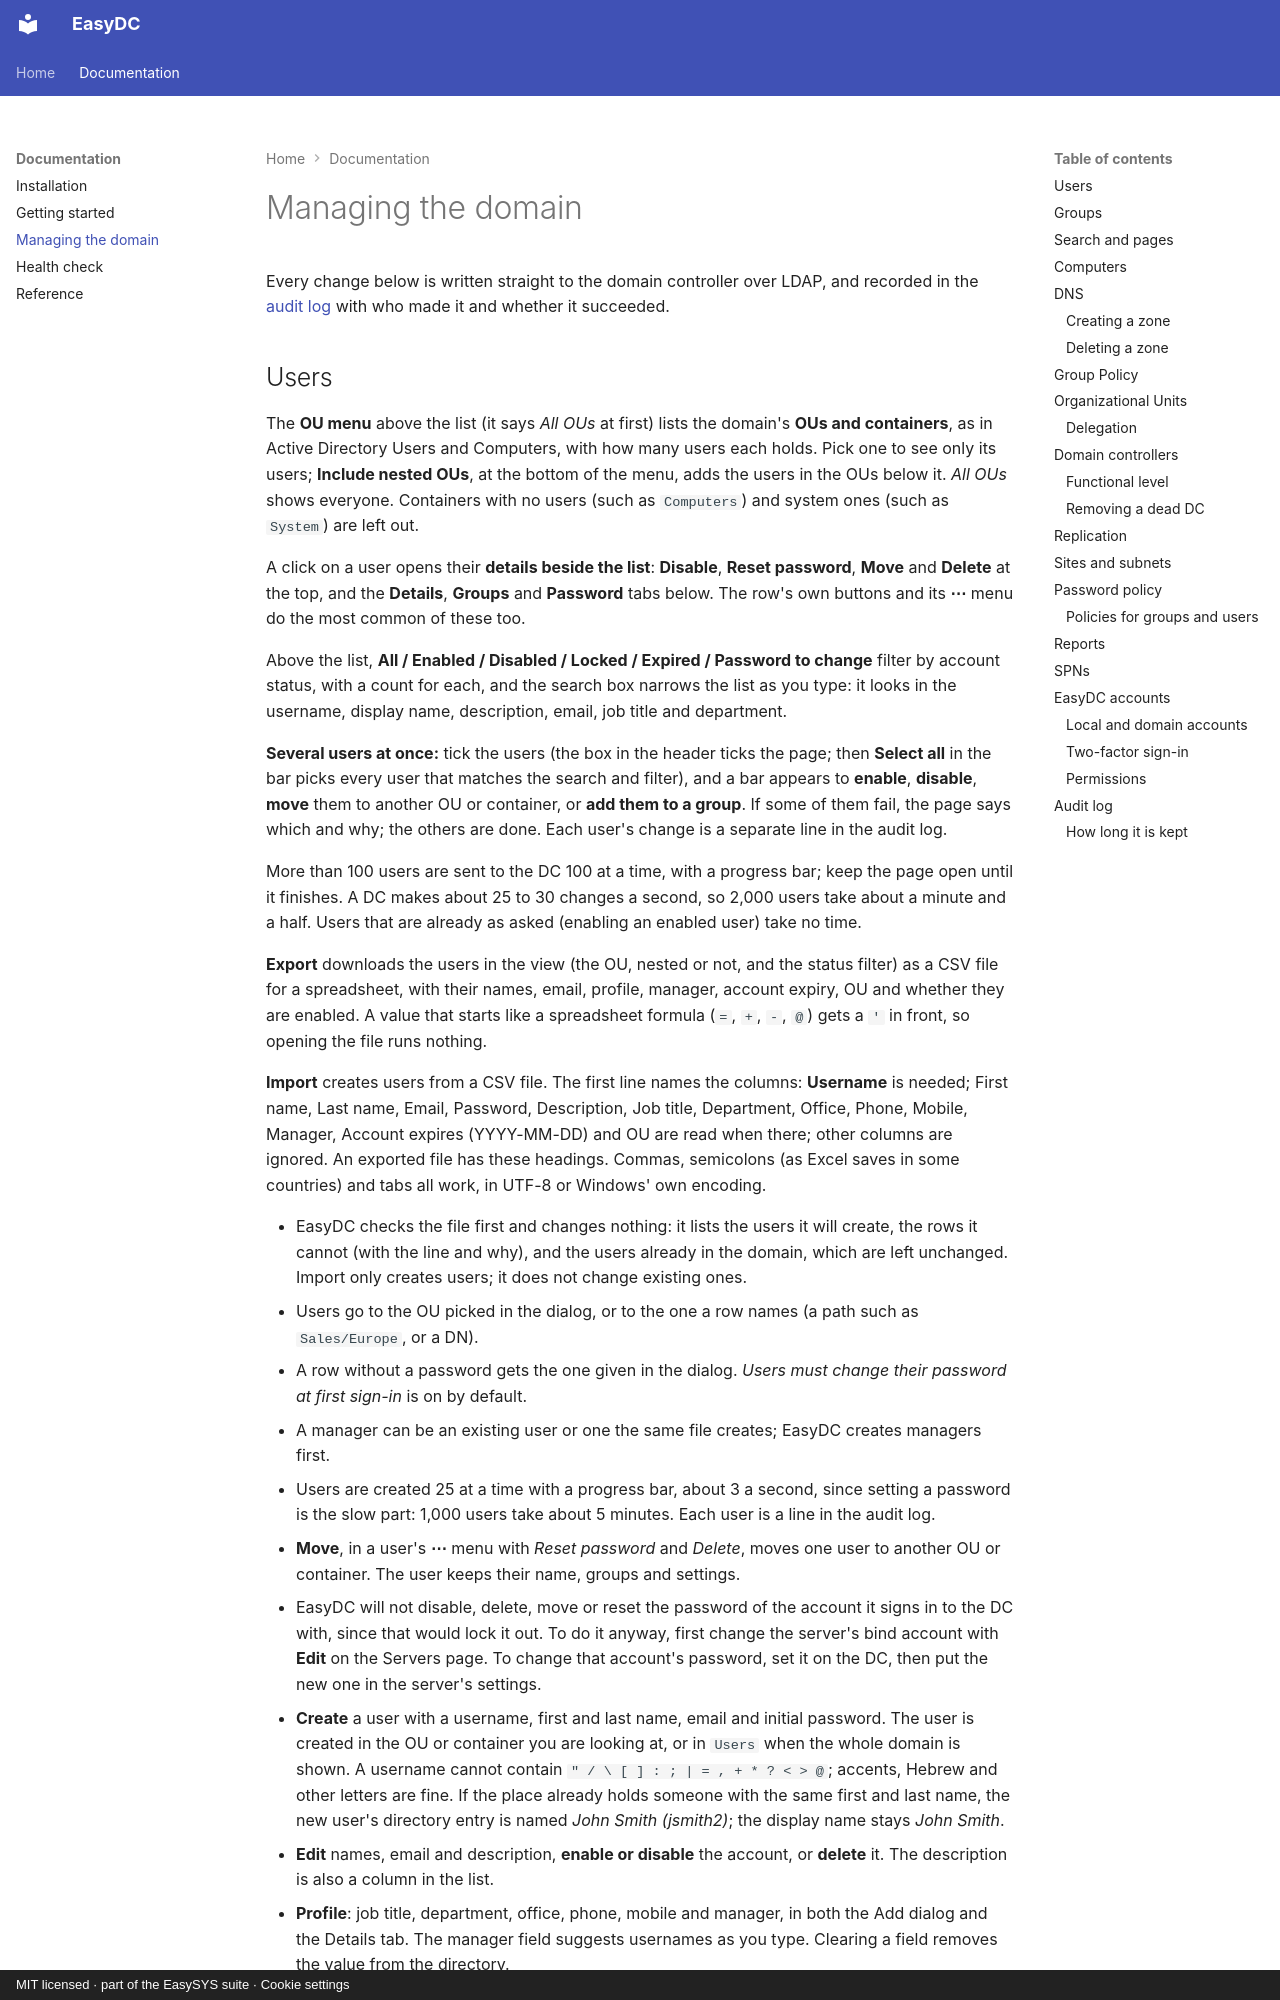

repository: easysysio/EasyDC · page: managing/index.html · generator: mkdocs · copyright: MIT licensed · part of the EasySYS suite · Cookie settings

# Managing the domain

Every change below is written straight to the domain controller over LDAP, and recorded
in the [audit log](#audit-log) with who made it and whether it succeeded.

## Users

The **OU menu** above the list (it says *All OUs* at first) lists the domain's **OUs and
containers**, as in Active Directory Users and Computers, with how many users each holds.
Pick one to see only its users; **Include nested OUs**, at the bottom of the menu, adds the
users in the OUs below it. *All OUs* shows everyone. Containers with no users (such as
`Computers`) and system ones (such as `System`) are left out.

A click on a user opens their **details beside the list**: **Disable**, **Reset password**,
**Move** and **Delete** at the top, and the **Details**, **Groups** and **Password** tabs
below. The row's own buttons and its **⋯** menu do the most common of these too.

Above the list, **All / Enabled / Disabled / Locked / Expired / Password to change** filter by account status,
with a count for each, and the search box narrows the list as you type: it looks in the
username, display name, description, email, job title and department.

**Several users at once:** tick the users (the box in the header ticks the page; then
**Select all** in the bar picks every user that matches the search and filter), and a bar
appears to **enable**, **disable**, **move** them to another OU or container, or
**add them to a group**. If some of them fail, the page says which and why; the others
are done. Each user's change is a separate line in the audit log.

More than 100 users are sent to the DC 100 at a time, with a progress bar; keep the page
open until it finishes. A DC makes about 25 to 30 changes a second, so 2,000 users take
about a minute and a half. Users that are already as asked (enabling an enabled user)
take no time.

**Export** downloads the users in the view (the OU, nested or not, and the status filter)
as a CSV file for a spreadsheet, with their names, email, profile, manager, account expiry,
OU and whether they are enabled. A value that starts like a spreadsheet formula (`=`, `+`,
`-`, `@`) gets a `'` in front, so opening the file runs nothing.

**Import** creates users from a CSV file. The first line names the columns: **Username** is
needed; First name, Last name, Email, Password, Description, Job title, Department, Office,
Phone, Mobile, Manager, Account expires (YYYY-MM-DD) and OU are read when there; other
columns are ignored. An exported file has these headings. Commas, semicolons (as Excel
saves in some countries) and tabs all work, in UTF-8 or Windows' own encoding.

- EasyDC checks the file first and changes nothing: it lists the users it will create, the
  rows it cannot (with the line and why), and the users already in the domain, which are
  left unchanged. Import only creates users; it does not change existing ones.
- Users go to the OU picked in the dialog, or to the one a row names (a path such as
  `Sales/Europe`, or a DN).
- A row without a password gets the one given in the dialog. *Users must change their
  password at first sign-in* is on by default.
- A manager can be an existing user or one the same file creates; EasyDC creates managers
  first.
- Users are created 25 at a time with a progress bar, about 3 a second, since setting a
  password is the slow part: 1,000 users take about 5 minutes. Each user is a line in the
  audit log.
